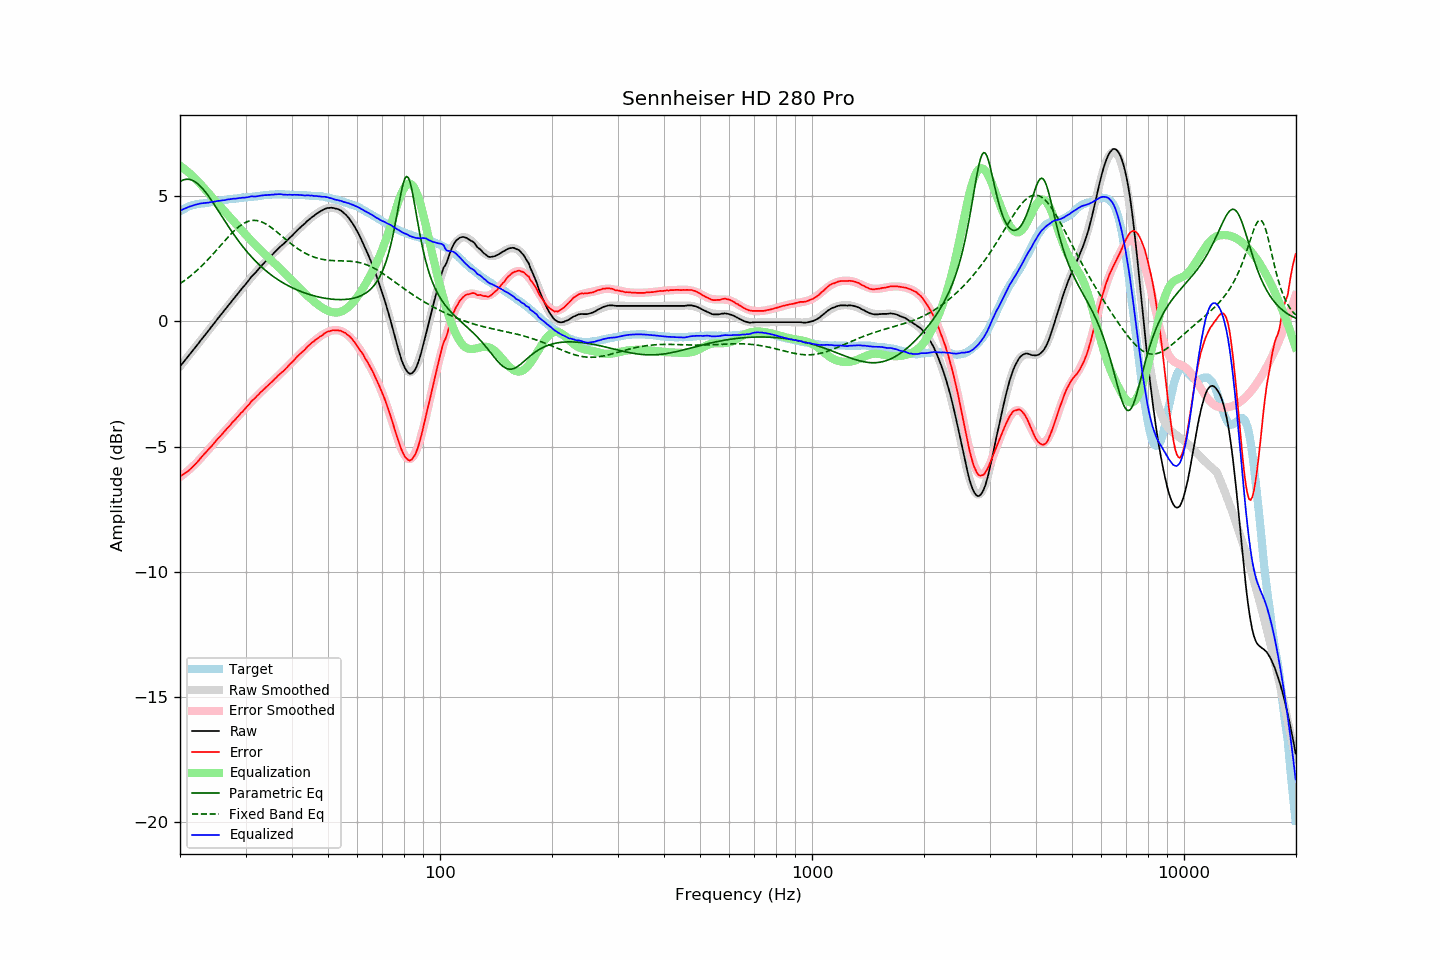

The file beside this chart, header and first rows:
frequency, raw, error, smoothed, error_smoothed, equalization, parametric_eq, fixed_band_eq, equalized_raw, equalized_smoothed, target
20.00, -1.80, -6.19, -1.80, -6.22, 6.22, 5.58, 1.50, 4.41, 4.41, 4.39
20.20, -1.72, -6.15, -1.72, -6.17, 6.17, 5.61, 1.55, 4.44, 4.44, 4.43
20.40, -1.64, -6.11, -1.64, -6.12, 6.12, 5.64, 1.59, 4.48, 4.47, 4.47
20.61, -1.56, -6.06, -1.56, -6.07, 6.07, 5.66, 1.64, 4.50, 4.50, 4.50
20.81, -1.48, -6.02, -1.48, -6.01, 6.01, 5.67, 1.68, 4.53, 4.53, 4.54
21.02, -1.40, -5.98, -1.40, -5.96, 5.96, 5.67, 1.73, 4.56, 4.56, 4.58
21.23, -1.32, -5.92, -1.32, -5.90, 5.90, 5.66, 1.78, 4.58, 4.58, 4.60
21.44, -1.24, -5.86, -1.24, -5.85, 5.85, 5.64, 1.84, 4.60, 4.60, 4.62
21.66, -1.16, -5.80, -1.16, -5.79, 5.79, 5.62, 1.89, 4.62, 4.63, 4.64
21.87, -1.08, -5.73, -1.08, -5.73, 5.73, 5.58, 1.94, 4.64, 4.64, 4.65
22.09, -1.00, -5.67, -1.00, -5.66, 5.66, 5.54, 2.00, 4.66, 4.66, 4.67
22.31, -0.92, -5.60, -0.92, -5.60, 5.60, 5.49, 2.06, 4.68, 4.68, 4.68
22.54, -0.83, -5.52, -0.84, -5.53, 5.53, 5.44, 2.12, 4.70, 4.69, 4.69
22.76, -0.75, -5.45, -0.76, -5.46, 5.46, 5.37, 2.18, 4.71, 4.70, 4.70
22.99, -0.67, -5.37, -0.68, -5.39, 5.39, 5.30, 2.24, 4.71, 4.71, 4.70
23.22, -0.59, -5.30, -0.59, -5.31, 5.31, 5.23, 2.31, 4.72, 4.72, 4.71
23.45, -0.51, -5.23, -0.51, -5.24, 5.24, 5.15, 2.37, 4.73, 4.73, 4.72
23.69, -0.43, -5.16, -0.43, -5.17, 5.17, 5.06, 2.44, 4.73, 4.74, 4.73
23.92, -0.35, -5.09, -0.35, -5.09, 5.09, 4.97, 2.51, 4.74, 4.75, 4.74
24.16, -0.26, -5.02, -0.27, -5.02, 5.02, 4.88, 2.58, 4.76, 4.75, 4.76
24.40, -0.18, -4.96, -0.18, -4.95, 4.95, 4.79, 2.65, 4.77, 4.76, 4.78
24.65, -0.10, -4.87, -0.10, -4.88, 4.88, 4.69, 2.72, 4.77, 4.77, 4.77
24.89, -0.02, -4.80, -0.02, -4.80, 4.80, 4.59, 2.79, 4.78, 4.78, 4.78
25.14, 0.07, -4.72, 0.06, -4.73, 4.73, 4.49, 2.86, 4.80, 4.79, 4.79
25.39, 0.15, -4.65, 0.14, -4.66, 4.66, 4.39, 2.94, 4.81, 4.80, 4.80
25.65, 0.23, -4.59, 0.23, -4.59, 4.59, 4.29, 3.01, 4.81, 4.82, 4.82
25.91, 0.31, -4.52, 0.31, -4.52, 4.52, 4.19, 3.08, 4.82, 4.83, 4.82
26.16, 0.39, -4.44, 0.39, -4.44, 4.44, 4.09, 3.16, 4.83, 4.83, 4.83
26.43, 0.47, -4.37, 0.47, -4.37, 4.37, 3.99, 3.23, 4.84, 4.84, 4.84
26.69, 0.56, -4.29, 0.55, -4.30, 4.30, 3.90, 3.30, 4.86, 4.85, 4.85
26.96, 0.64, -4.23, 0.63, -4.23, 4.23, 3.80, 3.37, 4.86, 4.86, 4.87
27.23, 0.72, -4.16, 0.71, -4.16, 4.16, 3.70, 3.44, 4.87, 4.87, 4.88
27.50, 0.80, -4.08, 0.79, -4.09, 4.09, 3.61, 3.51, 4.88, 4.88, 4.88
27.77, 0.88, -4.00, 0.87, -4.02, 4.02, 3.51, 3.57, 4.90, 4.89, 4.88
28.05, 0.95, -3.95, 0.95, -3.95, 3.95, 3.42, 3.63, 4.89, 4.90, 4.90
28.33, 1.03, -3.87, 1.03, -3.88, 3.88, 3.33, 3.69, 4.90, 4.91, 4.90
28.62, 1.11, -3.80, 1.11, -3.80, 3.80, 3.24, 3.75, 4.91, 4.91, 4.91
28.90, 1.19, -3.73, 1.19, -3.73, 3.73, 3.16, 3.80, 4.92, 4.92, 4.92
29.19, 1.27, -3.65, 1.27, -3.66, 3.66, 3.07, 3.84, 4.93, 4.93, 4.92
29.48, 1.35, -3.60, 1.35, -3.59, 3.59, 2.99, 3.89, 4.94, 4.94, 4.95
29.78, 1.42, -3.52, 1.42, -3.52, 3.52, 2.91, 3.92, 4.93, 4.94, 4.94
30.08, 1.50, -3.45, 1.50, -3.45, 3.45, 2.83, 3.95, 4.94, 4.95, 4.95
30.38, 1.58, -3.37, 1.58, -3.38, 3.38, 2.75, 3.98, 4.95, 4.96, 4.95
30.68, 1.66, -3.31, 1.65, -3.31, 3.31, 2.68, 4.00, 4.97, 4.96, 4.97
30.99, 1.75, -3.22, 1.73, -3.24, 3.24, 2.61, 4.02, 4.99, 4.97, 4.97
31.30, 1.82, -3.15, 1.81, -3.17, 3.17, 2.54, 4.03, 4.99, 4.98, 4.97
31.61, 1.88, -3.10, 1.88, -3.11, 3.11, 2.47, 4.03, 4.98, 4.98, 4.98
31.93, 1.95, -3.04, 1.95, -3.04, 3.04, 2.40, 4.03, 4.98, 4.99, 4.99
32.24, 2.02, -2.97, 2.02, -2.97, 2.97, 2.34, 4.02, 4.99, 5.00, 4.99
32.57, 2.10, -2.91, 2.10, -2.91, 2.91, 2.27, 4.01, 5.01, 5.01, 5.01
32.89, 2.17, -2.84, 2.17, -2.85, 2.85, 2.21, 3.99, 5.01, 5.01, 5.01
33.22, 2.24, -2.78, 2.24, -2.79, 2.79, 2.15, 3.96, 5.02, 5.02, 5.02
33.55, 2.31, -2.72, 2.30, -2.72, 2.72, 2.10, 3.93, 5.03, 5.03, 5.03
33.89, 2.38, -2.66, 2.37, -2.66, 2.66, 2.04, 3.90, 5.04, 5.03, 5.04
34.23, 2.44, -2.60, 2.44, -2.60, 2.60, 1.99, 3.86, 5.04, 5.04, 5.04
34.57, 2.51, -2.54, 2.51, -2.54, 2.54, 1.94, 3.82, 5.05, 5.05, 5.05
34.92, 2.57, -2.48, 2.57, -2.48, 2.48, 1.89, 3.78, 5.05, 5.05, 5.05
35.27, 2.64, -2.42, 2.64, -2.42, 2.42, 1.84, 3.73, 5.06, 5.06, 5.06
35.62, 2.70, -2.36, 2.70, -2.36, 2.36, 1.79, 3.68, 5.06, 5.06, 5.06
35.97, 2.77, -2.29, 2.76, -2.30, 2.30, 1.75, 3.63, 5.07, 5.06, 5.06
... 635 more rows
